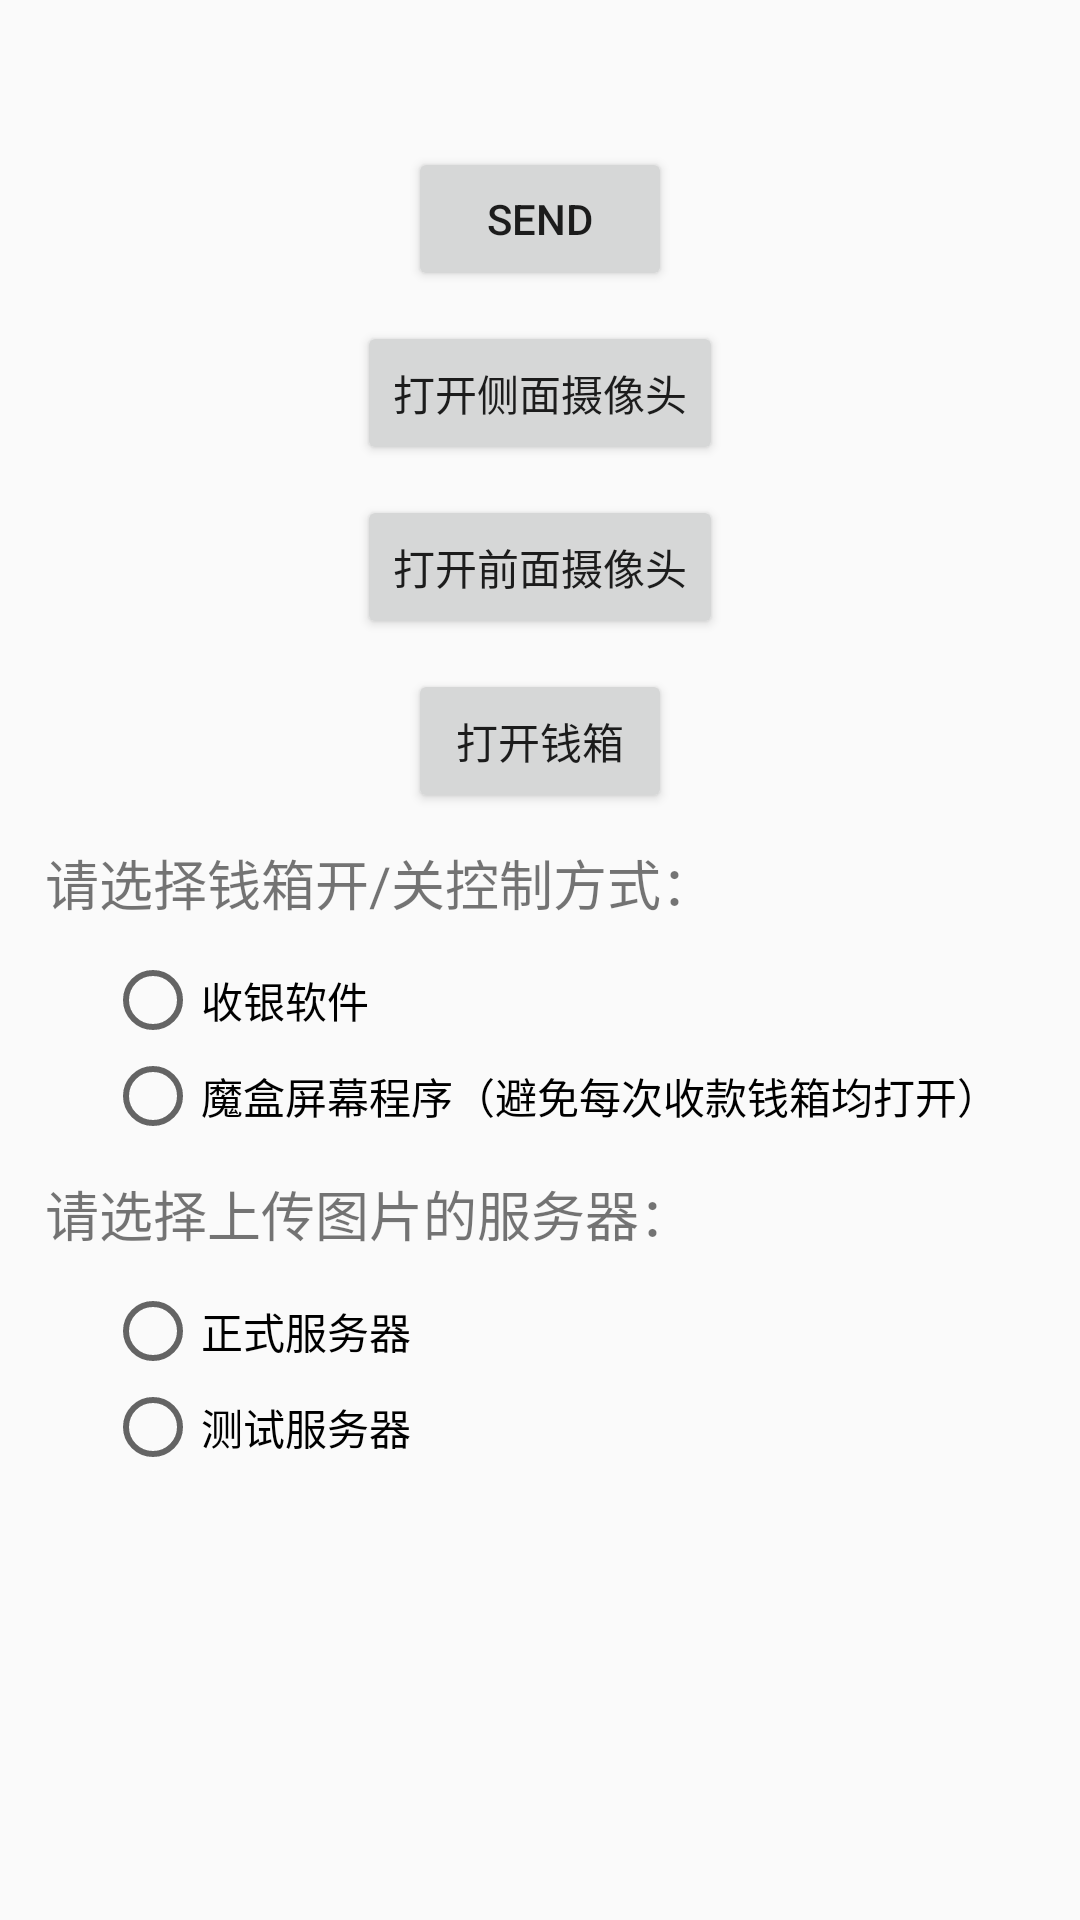

Write the Android layout XML for this screen, with the resource values it uses.
<!-- AndroidManifest.xml: application theme AppTheme -->
<!-- res/layout/activity_main.xml -->
<?xml version="1.0" encoding="utf-8"?>
<android.support.constraint.ConstraintLayout
    xmlns:android="http://schemas.android.com/apk/res/android"
    xmlns:app="http://schemas.android.com/apk/res-auto"
    xmlns:tools="http://schemas.android.com/tools"
    android:layout_width="match_parent"
    android:layout_height="match_parent"
    tools:context="com.ucast.jnidiaoyongdemo.MainActivity">





    <TextView
        android:id="@+id/sample_text"
        android:layout_width="wrap_content"
        android:layout_height="wrap_content"
        android:layout_marginTop="20dp"
        android:maxLines="35"
        android:scrollbars = "vertical"
        android:text=""
        app:layout_constraintBottom_toTopOf="@id/send"
        app:layout_constraintLeft_toLeftOf="parent"
        app:layout_constraintRight_toRightOf="parent"
        app:layout_constraintTop_toTopOf="parent"
        app:layout_constraintVertical_bias="0.11"/>

    <Button
        android:id="@+id/send"
        android:layout_width="wrap_content"
        android:layout_height="wrap_content"
        android:layout_marginTop="10dp"
        android:text="Send"
        app:layout_constraintTop_toBottomOf="@id/sample_text"
        app:layout_constraintLeft_toLeftOf="parent"
        app:layout_constraintRight_toRightOf="parent"/>

    <Button
        android:id="@+id/open_0"
        android:layout_width="wrap_content"
        android:layout_height="wrap_content"
        android:text="打开侧面摄像头"
        android:layout_marginTop="10dp"
        app:layout_constraintTop_toBottomOf="@id/send"
        app:layout_constraintLeft_toLeftOf="parent"
        app:layout_constraintRight_toRightOf="parent"
        />
    <Button
        android:id="@+id/open_1"
        android:layout_width="wrap_content"
        android:layout_height="wrap_content"
        android:text="打开前面摄像头"
        android:layout_marginTop="10dp"
        app:layout_constraintTop_toBottomOf ="@id/open_0"
        app:layout_constraintLeft_toLeftOf="parent"
        app:layout_constraintRight_toRightOf="parent"
        />

    <Button
        android:id="@+id/open_moneybox"
        android:layout_width="wrap_content"
        android:layout_height="wrap_content"
        android:layout_marginTop="10dp"
        android:text="打开钱箱"
        app:layout_constraintLeft_toLeftOf="parent"
        app:layout_constraintRight_toRightOf="parent"
        app:layout_constraintTop_toBottomOf="@id/open_1" />
    <TextView
        android:id="@+id/money_box_text"
        android:layout_width="wrap_content"
        android:layout_height="wrap_content"
        android:text="请选择钱箱开/关控制方式："
        android:layout_marginTop="10dp"
        android:textSize="18sp"
        android:layout_marginLeft="15dp"
        app:layout_constraintTop_toBottomOf="@id/open_moneybox"
        app:layout_constraintLeft_toLeftOf="parent"
        />

    <RadioGroup
        android:id="@+id/open_auto_moneybox"
        android:layout_width="wrap_content"
        android:layout_height="wrap_content"
        android:layout_marginTop="10dp"
        android:textSize="18sp"
        android:layout_marginLeft="35dp"
        app:layout_constraintTop_toBottomOf="@id/money_box_text"
        app:layout_constraintLeft_toLeftOf="parent"
        >
        <RadioButton
            android:id="@+id/auto_open"
            android:layout_width="match_parent"
            android:layout_height="match_parent"
            android:text="收银软件"
            />
        <RadioButton
            android:id="@+id/man_open"
            android:layout_width="match_parent"
            android:layout_height="match_parent"
            android:text="魔盒屏幕程序（避免每次收款钱箱均打开）"
            />
    </RadioGroup>

    <TextView
        android:id="@+id/select_service_text"
        android:layout_width="wrap_content"
        android:layout_height="wrap_content"
        android:text="请选择上传图片的服务器："
        android:layout_marginTop="10dp"
        android:textSize="18sp"
        android:layout_marginLeft="15dp"
        app:layout_constraintTop_toBottomOf="@id/open_auto_moneybox"
        app:layout_constraintLeft_toLeftOf="parent"
        />
    <RadioGroup
        android:id="@+id/select_service"
        android:layout_width="wrap_content"
        android:layout_height="wrap_content"
        android:layout_marginTop="10dp"
        android:textSize="18sp"
        android:layout_marginLeft="35dp"
        app:layout_constraintTop_toBottomOf="@id/select_service_text"
        app:layout_constraintLeft_toLeftOf="parent"
        >
        <RadioButton
            android:id="@+id/main_service"
            android:layout_width="match_parent"
            android:layout_height="match_parent"
            android:text="正式服务器"
            />
        <RadioButton
            android:id="@+id/test_service"
            android:layout_width="match_parent"
            android:layout_height="match_parent"
            android:text="测试服务器"
            />
    </RadioGroup>
    <TextView
        android:id="@+id/mscard"
        android:layout_width="wrap_content"
        android:layout_height="wrap_content"
        android:layout_marginTop="10dp"
        android:paddingLeft="20dp"
        android:paddingRight="20dp"
        android:maxLines="35"
        android:scrollbars = "vertical"
        android:text=""
        android:textSize="20sp"
        app:layout_constraintTop_toBottomOf="@id/select_service"
        app:layout_constraintLeft_toLeftOf="parent"
        app:layout_constraintRight_toRightOf="parent"
        />



</android.support.constraint.ConstraintLayout>
<!-- resources referenced by this layout -->
<resources>
  <style name="AppTheme" parent="Theme.AppCompat.Light.DarkActionBar">
          
          <item name="colorPrimary">@color/colorPrimary</item>
          <item name="colorPrimaryDark">@color/colorPrimaryDark</item>
          <item name="colorAccent">@color/colorAccent</item>
      </style>
  <color name="colorPrimary">#3F51B5</color>
  <color name="colorPrimaryDark">#303F9F</color>
  <color name="colorAccent">#FF4081</color>
</resources>
